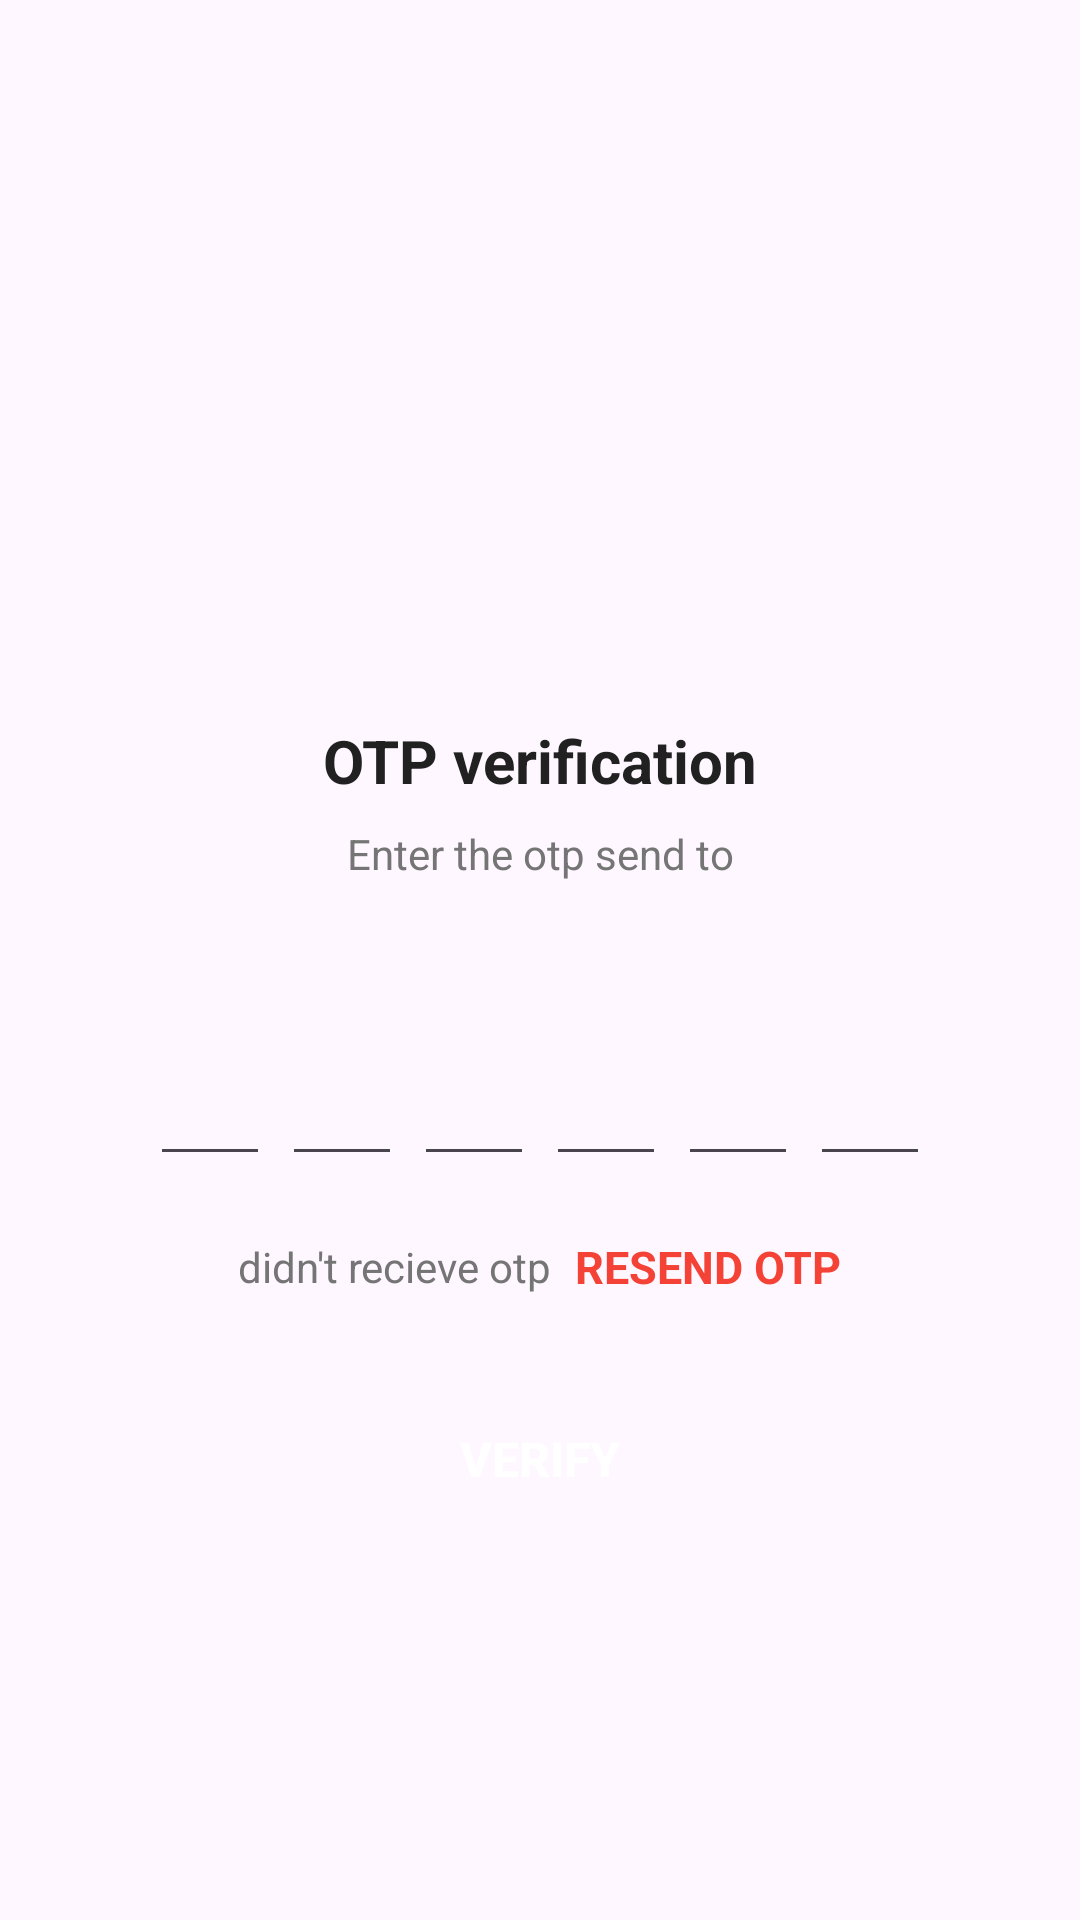

Android layout source for this screen:
<!-- AndroidManifest.xml: application theme Theme.AgeVoyage -->
<!-- res/layout/activity_verify_otpactivity.xml -->
<?xml version="1.0" encoding="utf-8"?>
<ScrollView xmlns:android="http://schemas.android.com/apk/res/android"
    xmlns:tools="http://schemas.android.com/tools"
    android:layout_width="match_parent"
    android:layout_height="match_parent"
    android:overScrollMode="never"
    android:scrollbars="none"
    tools:context=".verifyOTPActivity">

    <LinearLayout
        android:layout_width="match_parent"
        android:layout_height="wrap_content"
        android:gravity="center_horizontal"
        android:orientation="vertical">

        <ImageView
            android:layout_width="130dp"
            android:layout_height="130dp"
            android:layout_marginTop="80dp"
            android:contentDescription="App name"
            android:src="@drawable/ic_received"/>

        <TextView
            android:layout_width="wrap_content"
            android:layout_height="wrap_content"
            android:layout_marginTop="30dp"
            android:text="OTP verification"
            android:textStyle="bold"
            android:textSize="20sp"
            android:textColor="@color/colorTextPrimary"/>

        <TextView
            android:layout_width="match_parent"
            android:layout_height="wrap_content"
            android:layout_marginStart="50dp"
            android:layout_marginTop="8dp"
            android:layout_marginEnd="50dp"
            android:gravity="center"
            android:text="Enter the otp send to"
            android:textSize="14sp"
            android:textColor="@color/colorTextSecondary"/>

        <TextView
            android:id="@+id/textMobile"
            android:layout_width="match_parent"
            android:layout_height="wrap_content"
            android:layout_marginStart="50dp"
            android:layout_marginTop="4dp"
            android:layout_marginEnd="50dp"
            android:gravity="center"
            android:textColor="@color/colorTextPrimary"
            android:textSize="14sp"
            android:textStyle="bold" />

        <LinearLayout
            android:layout_width="match_parent"
            android:layout_height="wrap_content"
            android:layout_marginTop="30dp"
            android:gravity="center"
            android:orientation="horizontal">

            <EditText
                android:id="@+id/inputCode1"
                android:layout_width="40dp"
                android:layout_height="45dp"
                android:gravity="center"
                android:imeOptions="actionNext"
                android:importantForAutofill="no"
                android:inputType="number"
                android:maxLength="1"
                android:textColor="@color/colorTextPrimary"
                android:textSize="24sp"
                android:textStyle="bold"
                tools:ignore="LabelFor"/>

            <EditText
                android:id="@+id/inputCode2"
                android:layout_width="40dp"
                android:layout_height="45dp"
                android:gravity="center"
                android:layout_marginStart="4dp"
                android:imeOptions="actionNext"
                android:importantForAutofill="no"
                android:inputType="number"
                android:maxLength="1"
                android:textColor="@color/colorTextPrimary"
                android:textSize="24sp"
                android:textStyle="bold"
                tools:ignore="LabelFor"/>

            <EditText
                android:id="@+id/inputCode3"
                android:layout_width="40dp"
                android:layout_height="45dp"
                android:gravity="center"
                android:layout_marginStart="4dp"
                android:imeOptions="actionNext"
                android:importantForAutofill="no"
                android:inputType="number"
                android:maxLength="1"
                android:textColor="@color/colorTextPrimary"
                android:textSize="24sp"
                android:textStyle="bold"
                tools:ignore="LabelFor"/>

            <EditText
                android:id="@+id/inputCode4"
                android:layout_width="40dp"
                android:layout_height="45dp"
                android:gravity="center"
                android:layout_marginStart="4dp"
                android:imeOptions="actionNext"
                android:importantForAutofill="no"
                android:inputType="number"
                android:maxLength="1"
                android:textColor="@color/colorTextPrimary"
                android:textSize="24sp"
                android:textStyle="bold"
                tools:ignore="LabelFor"/>

            <EditText
                android:id="@+id/inputCode5"
                android:layout_width="40dp"
                android:layout_height="45dp"
                android:gravity="center"
                android:layout_marginStart="4dp"
                android:imeOptions="actionNext"
                android:importantForAutofill="no"
                android:inputType="number"
                android:maxLength="1"
                android:textColor="@color/colorTextPrimary"
                android:textSize="24sp"
                android:textStyle="bold"
                tools:ignore="LabelFor"/>

            <EditText
                android:id="@+id/inputCode6"
                android:layout_width="40dp"
                android:layout_height="45dp"
                android:gravity="center"
                android:layout_marginStart="4dp"
                android:imeOptions="actionDone"
                android:importantForAutofill="no"
                android:inputType="number"
                android:maxLength="1"
                android:textColor="@color/colorTextPrimary"
                android:textSize="24sp"
                android:textStyle="bold"
                tools:ignore="LabelFor"/>

        </LinearLayout>

        <LinearLayout
            android:layout_width="match_parent"
            android:layout_height="wrap_content"
            android:layout_marginTop="20dp"
            android:gravity="center"
            android:orientation="horizontal">

            <TextView
                android:layout_width="wrap_content"
                android:layout_height="wrap_content"
                android:text="didn't recieve otp"
                android:textColor="@color/colorTextSecondary"
                android:textSize="14sp"/>

            <TextView
                android:id="@+id/textResendOTP"
                android:layout_width="wrap_content"
                android:layout_height="wrap_content"
                android:layout_marginStart="8dp"
                android:text="RESEND OTP"
                android:textColor="@color/colorAccent"
                android:textStyle="bold"
                android:textSize="15sp"/>
        </LinearLayout>

        <FrameLayout
            android:layout_width="match_parent"
            android:layout_height="wrap_content">

            <Button
                android:id="@+id/buttonverify"
                android:layout_width="match_parent"
                android:layout_height="wrap_content"
                android:layout_margin="30dp"
                android:background="@drawable/background_button"
                android:text="VERIFY"
                android:textColor="@color/white"
                android:textStyle="bold"
                android:textSize="16sp" />

            <ProgressBar
                android:id="@+id/progressBar"
                android:layout_width="40dp"
                android:layout_height="40dp"
                android:layout_gravity="center"
                android:visibility="gone"/>
        </FrameLayout>


    </LinearLayout>

</ScrollView>
<!-- resources referenced by this layout -->
<resources>
  <color name="colorAccent">#F44336</color>
  <color name="colorTextPrimary">#212121</color>
  <color name="colorTextSecondary">#757575</color>
  <color name="white">#FFFFFFFF</color>
  <style name="Theme.AgeVoyage" parent="Base.Theme.AgeVoyage" />
  <style name="Base.Theme.AgeVoyage" parent="Theme.Material3.DayNight.NoActionBar">
          
          
      </style>
</resources>
